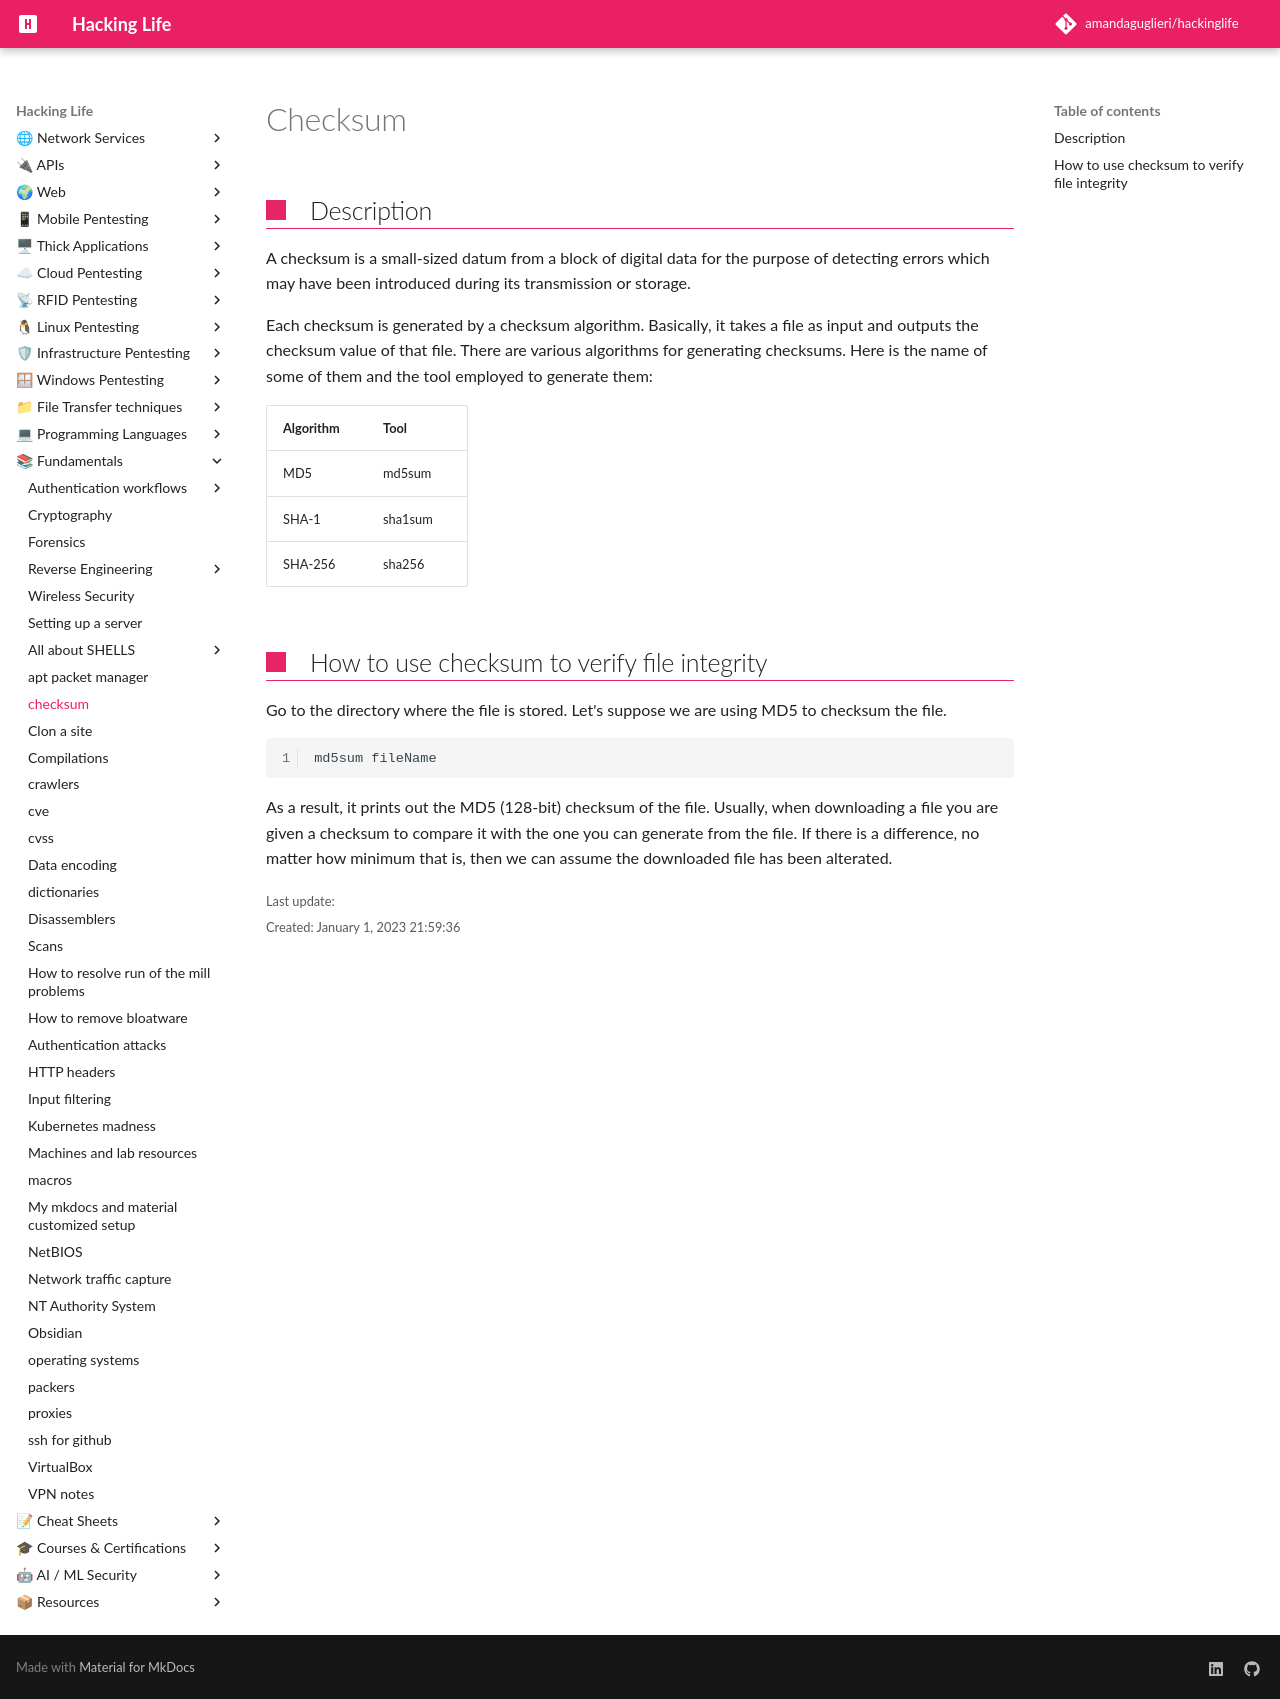

repository: amandaguglieri/hackinglife · page: checksum/index.html · generator: mkdocs

---
title: Checksum
author: amandaguglieri
TableOfContents: true
tags:
  - file integrity
  - checksum
---

# Checksum

## Description

A checksum is a small-sized datum from a block of digital data for the purpose of detecting errors which may have been introduced during its transmission or storage.

Each checksum is generated by a checksum algorithm. Basically, it takes a file as input and outputs the checksum value of that file.  There are various algorithms for generating checksums. Here is the name of some of them and the tool employed to generate them:

| Algorithm | Tool |
| --------- | ---- |
| MD5 | md5sum | 
| SHA-1 | sha1sum |
| SHA-256 | sha256 |
 

## How to use checksum to verify file integrity 

Go to the directory where the file is stored. Let's suppose we are using MD5 to checksum the file.

```bash
md5sum fileName
```

As a result, it prints out the  MD5 (128-bit) checksum of the file. Usually, when downloading a file  you are given a checksum to compare it with the one you can generate from the file. If there is a difference, no matter how minimum that is, then we can assume the downloaded file has been alterated.
